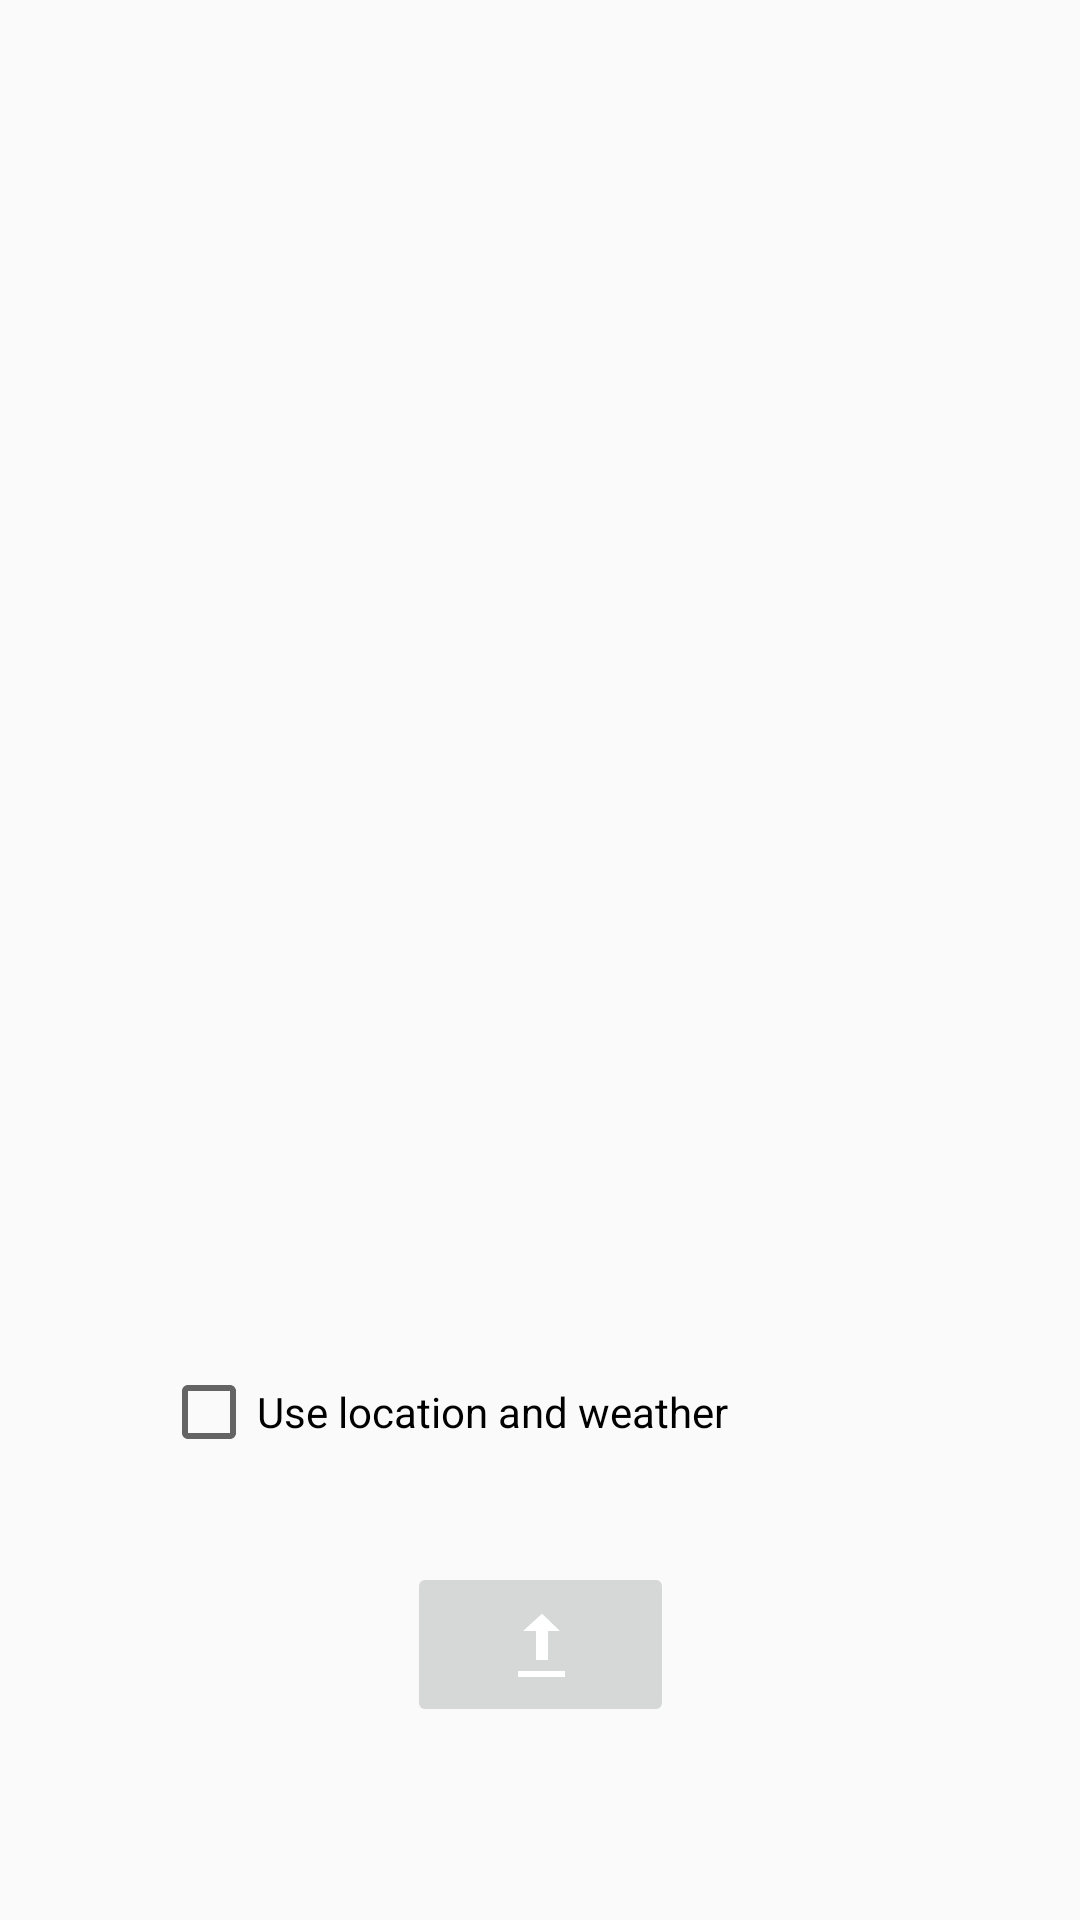

This screen was rendered from an Android layout file. Write that file and the resources it references.
<!-- AndroidManifest.xml: application theme AppTheme -->
<!-- res/layout/activity_second.xml -->
<?xml version="1.0" encoding="utf-8"?>
<android.support.constraint.ConstraintLayout xmlns:android="http://schemas.android.com/apk/res/android"
    xmlns:app="http://schemas.android.com/apk/res-auto"
    xmlns:tools="http://schemas.android.com/tools"
    android:layout_width="match_parent"
    android:layout_height="match_parent"
    tools:context=".SecondActivity">

    <ImageView
        android:id="@+id/imageToUpload"
        android:layout_width="333dp"
        android:layout_height="461dp"
        android:layout_marginStart="8dp"
        android:layout_marginTop="8dp"
        android:layout_marginEnd="8dp"
        android:layout_marginBottom="8dp"
        android:scaleType="fitStart"
        app:layout_constraintBottom_toBottomOf="parent"
        app:layout_constraintEnd_toEndOf="parent"
        app:layout_constraintStart_toStartOf="parent"
        app:layout_constraintTop_toTopOf="parent"
        app:layout_constraintVertical_bias="0.102" />

    <CheckBox
        android:id="@+id/checkBox"
        android:layout_width="253dp"
        android:layout_height="62dp"
        android:layout_marginStart="8dp"
        android:layout_marginTop="8dp"
        android:layout_marginEnd="8dp"
        android:layout_marginBottom="8dp"
        android:text="Use location and weather"
        app:layout_constraintBottom_toBottomOf="parent"
        app:layout_constraintEnd_toEndOf="parent"
        app:layout_constraintStart_toStartOf="parent"
        app:layout_constraintTop_toTopOf="parent"
        app:layout_constraintVertical_bias="0.768" />

    <ImageButton
        android:id="@+id/uploadImage"
        android:layout_width="89dp"
        android:layout_height="55dp"
        android:layout_marginStart="8dp"
        android:layout_marginTop="8dp"
        android:layout_marginEnd="8dp"
        android:layout_marginBottom="8dp"
        app:layout_constraintBottom_toBottomOf="parent"
        app:layout_constraintEnd_toEndOf="parent"
        app:layout_constraintStart_toStartOf="parent"
        app:layout_constraintTop_toTopOf="parent"
        app:layout_constraintVertical_bias="0.901"
        app:srcCompat="@android:drawable/stat_sys_upload" />

</android.support.constraint.ConstraintLayout>
<!-- resources referenced by this layout -->
<resources>
  <style name="AppTheme" parent="Theme.AppCompat.Light.DarkActionBar">
          
          <item name="colorPrimary">@color/colorPrimary</item>
          <item name="colorPrimaryDark">@color/colorPrimaryDark</item>
          <item name="colorAccent">@color/colorAccent</item>
          
          
      </style>
  <color name="colorPrimary">#BFD804</color>
  <color name="colorPrimaryDark">#265901</color>
  <color name="colorAccent">#83BF03</color>
</resources>
